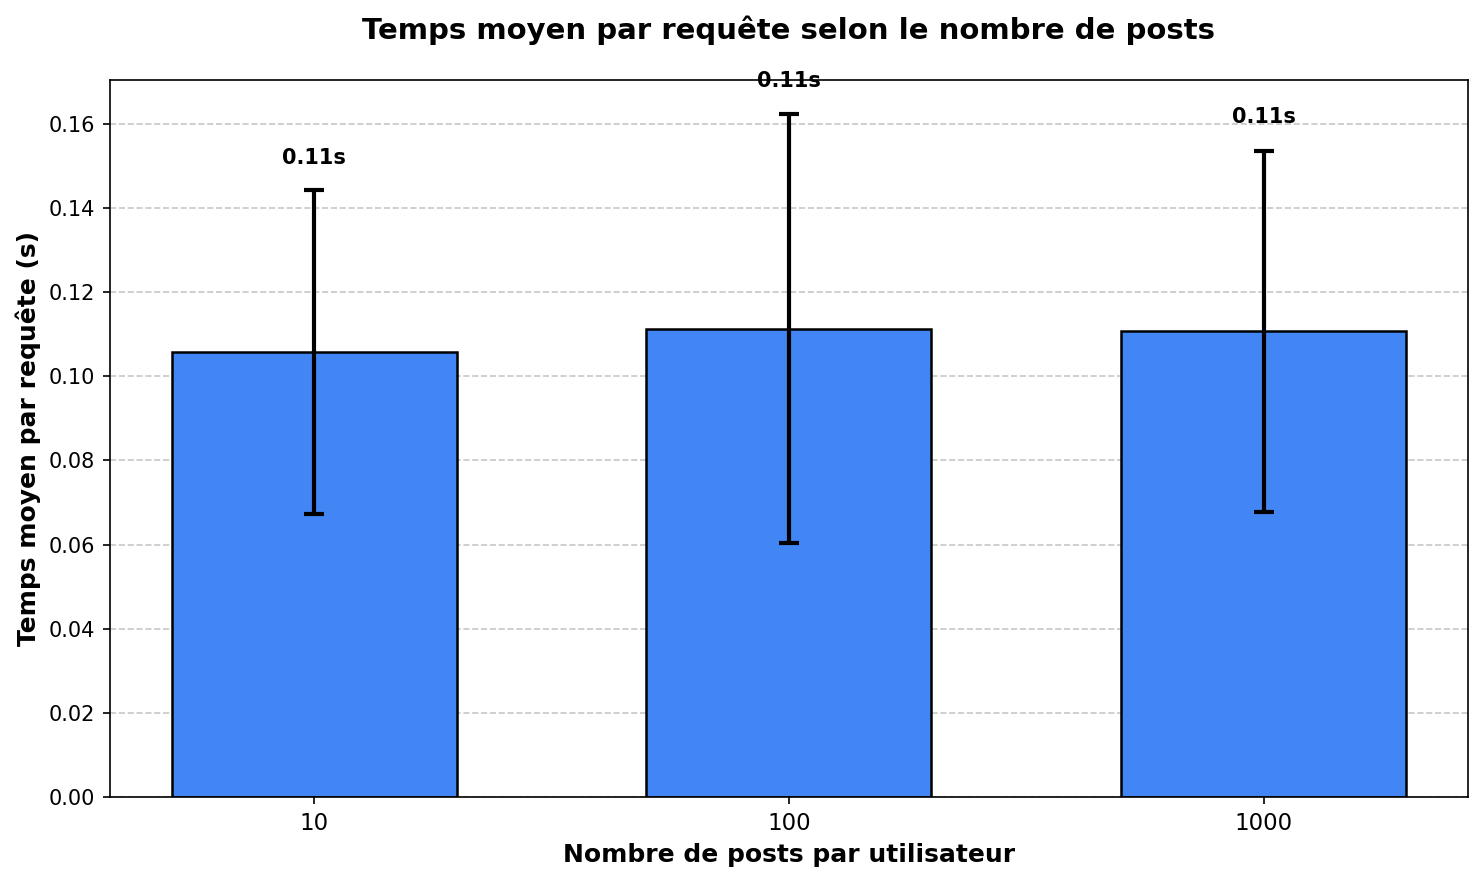

Data behind this chart, as committed beside it:
PARAM, AVG_TIME, RUN, FAILED
10, 150.0ms, 1, 1
10, 81.0ms, 2, 1
10, 86.0ms, 3, 1
100, 170.0ms, 1, 1
100, 85.0ms, 2, 1
100, 79.0ms, 3, 1
1000, 160.0ms, 1, 1
1000, 82.0ms, 2, 1
1000, 90.0ms, 3, 1
